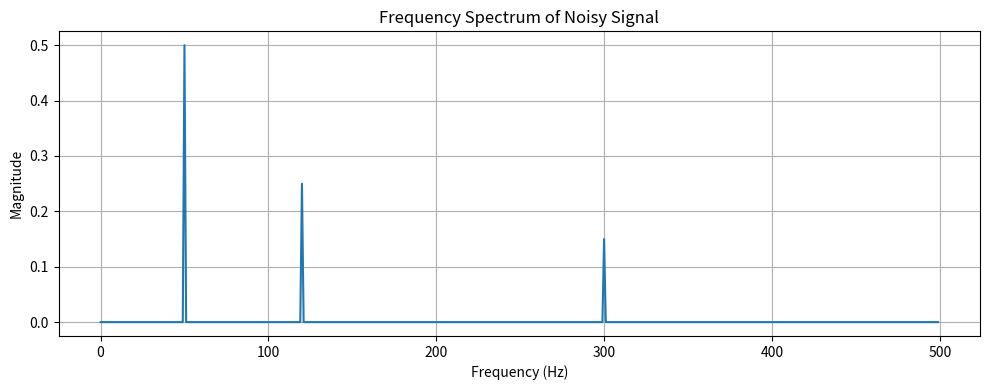

This chart was generated by the following Python code:
import numpy as np
import matplotlib.pyplot as plt

# Sampling settings
fs = 1000  # Sampling frequency in Hz
t = np.linspace(0, 1, fs, endpoint=False)  # Time axis: 1 second, 1000 samples

# Synthesize clean signal: 50Hz and 120Hz sine waves
f1 = 50
f2 = 120
signal_clean = np.sin(2 * np.pi * f1 * t) + 0.5 * np.sin(2 * np.pi * f2 * t)


f_noise = 300
noise = 0.3 * np.sin(2 * np.pi * f_noise * t)

# Combine the clean signal with high-frequency noise
signal_noisy = signal_clean + noise

# FFT：進行頻域分析
fft_vals = np.fft.fft(signal_noisy)  # 對雜訊訊號做傅立葉轉換
fft_magnitude = np.abs(fft_vals) / len(t)  # 取絕對值並正規化
freqs = np.fft.fftfreq(len(t), d=1/fs)  # 對應的頻率軸

# 只取正頻率部分
positive_freqs = freqs[:len(freqs)//2]
positive_magnitude = fft_magnitude[:len(freqs)//2]

# 畫頻譜圖
plt.figure(figsize=(10, 4))
plt.plot(positive_freqs, positive_magnitude)
plt.title("Frequency Spectrum of Noisy Signal")
plt.xlabel("Frequency (Hz)")
plt.ylabel("Magnitude")
plt.grid(True)
plt.tight_layout()
plt.show()
